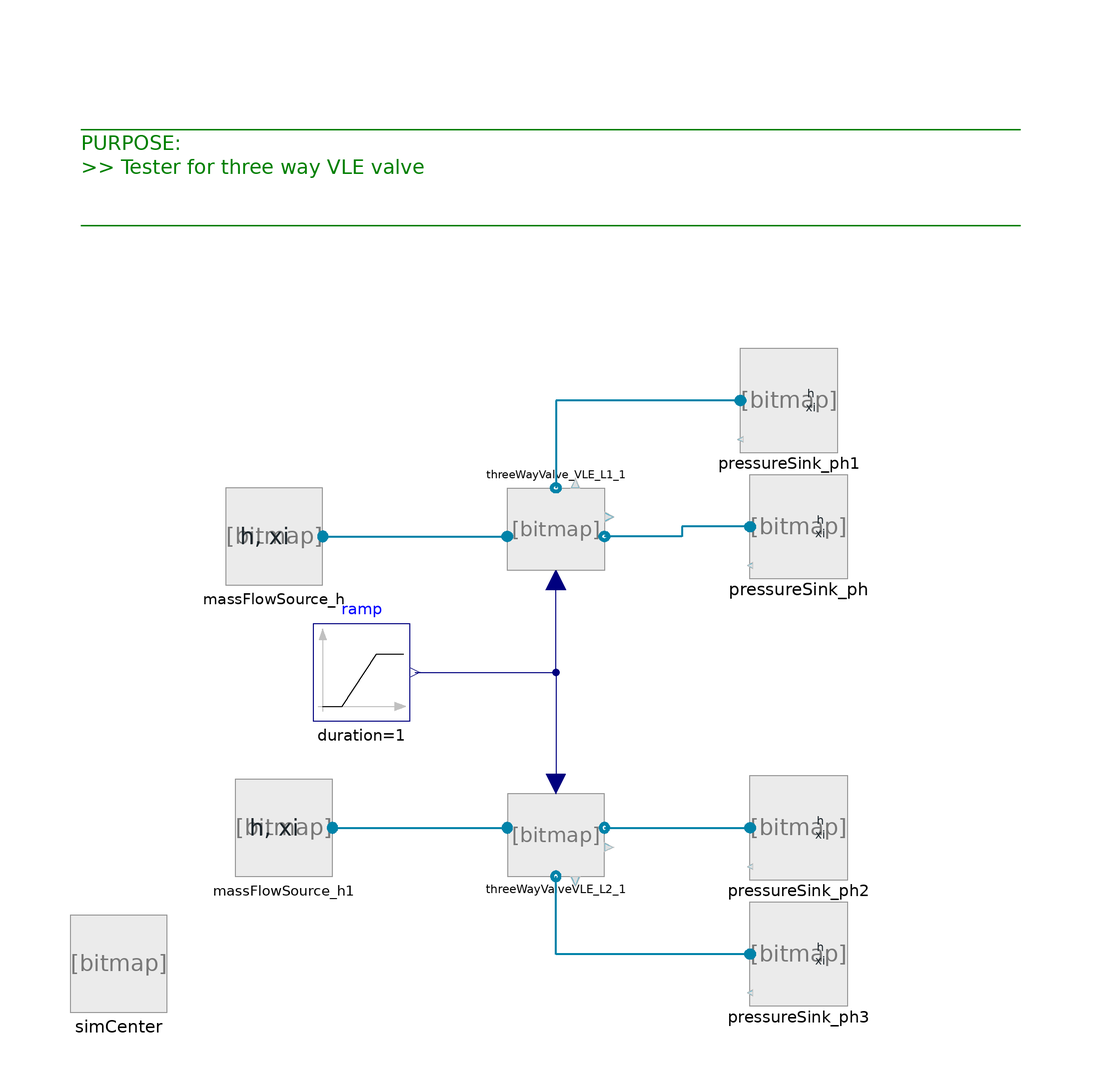

The component connection diagram of the Modelica model below, drawn from its own Placement and Line annotations.

model TestThreeWayValves

//__________________________________________________________________________//
// Component of the ClaRa library, version: 1.9.0                           //
//                                                                          //
// Licensed by the ClaRa development team under the 3-clause BSD License.   //
// Copyright  2013-2024, ClaRa development team.                            //
//                                                                          //
// The ClaRa development team consists of the following partners:           //
// TLK-Thermo GmbH (Braunschweig, Germany),                                 //
// XRG Simulation GmbH (Hamburg, Germany).                                  //
//__________________________________________________________________________//
// Contents published in ClaRa have been contributed by different authors   //
// and institutions. Please see model documentation for detailed information//
// on original authorship and copyrights.                                   //
//__________________________________________________________________________//


  extends ClaRa.Basics.Icons.PackageIcons.ExecutableExampleb50;
  ThreeWayValveVLE_L1_simple threeWayValve_VLE_L1_1(splitRatio_input=true) annotation (Placement(transformation(extent={{-6,12},{14,-6}})));
  ThreeWayValveVLE_L2 threeWayValveVLE_L2_1(splitRatio_input=true, redeclare model PressureLoss =
        ClaRa.Components.VolumesValvesFittings.Valves.Fundamentals.QuadraticFrictionNominalPointSymetric_TWV)
    annotation (Placement(transformation(extent={{-10,-9},{10,9}},
        rotation=0,
        origin={4,-59})));
  inner SimCenter simCenter(showExpertSummary=true) annotation (Placement(transformation(extent={{-96,-96},{-76,-76}})));
  BoundaryConditions.BoundaryVLE_phxi pressureSink_ph annotation (Placement(transformation(extent={{64,-6},{44,14}})));
  BoundaryConditions.BoundaryVLE_phxi pressureSink_ph1 annotation (Placement(transformation(extent={{62,20},{42,40}})));
  BoundaryConditions.BoundaryVLE_phxi pressureSink_ph2 annotation (Placement(transformation(extent={{64,-68},{44,-48}})));
  BoundaryConditions.BoundaryVLE_phxi pressureSink_ph3 annotation (Placement(transformation(extent={{64,-94},{44,-74}})));
  BoundaryConditions.BoundaryVLE_hxim_flow massFlowSource_h(m_flow_const=10) annotation (Placement(transformation(extent={{-64,-8},{-44,12}})));
  BoundaryConditions.BoundaryVLE_hxim_flow massFlowSource_h1(m_flow_const=10) annotation (Placement(transformation(extent={{-62,-68},{-42,-48}})));
  Modelica.Blocks.Sources.Ramp ramp(
    height=1,
    duration=1,
    offset=0,
    startTime=1)
    annotation (Placement(transformation(extent={{-46,-36},{-26,-16}})));
equation
  connect(pressureSink_ph1.steam_a, threeWayValve_VLE_L1_1.outlet2) annotation (
     Line(
      points={{42,30},{4,30},{4,12}},
      color={0,131,169},
      thickness=0.5,
      smooth=Smooth.None));
  connect(pressureSink_ph.steam_a, threeWayValve_VLE_L1_1.outlet1) annotation (
      Line(
      points={{44,4},{30,4},{30,2},{14,2}},
      color={0,131,169},
      thickness=0.5,
      smooth=Smooth.None));
  connect(threeWayValveVLE_L2_1.outlet1, pressureSink_ph2.steam_a) annotation (
      Line(
      points={{14,-58},{44,-58}},
      color={0,131,169},
      pattern=LinePattern.Solid,
      thickness=0.5,
      smooth=Smooth.None));
  connect(pressureSink_ph3.steam_a, threeWayValveVLE_L2_1.outlet2) annotation (
      Line(
      points={{44,-84},{4,-84},{4,-68}},
      color={0,131,169},
      thickness=0.5,
      smooth=Smooth.None));
  connect(massFlowSource_h.steam_a, threeWayValve_VLE_L1_1.inlet) annotation (
      Line(
      points={{-44,2},{-6,2}},
      color={0,131,169},
      thickness=0.5,
      smooth=Smooth.None));
  connect(massFlowSource_h1.steam_a, threeWayValveVLE_L2_1.inlet) annotation (
      Line(
      points={{-42,-58},{-6,-58}},
      color={0,131,169},
      thickness=0.5,
      smooth=Smooth.None));
  connect(ramp.y, threeWayValve_VLE_L1_1.splitRatio_external) annotation (Line(
      points={{-25,-26},{4,-26},{4,-7}},
      color={0,0,127},
      smooth=Smooth.None));
  connect(ramp.y, threeWayValveVLE_L2_1.splitRatio_external) annotation (Line(
      points={{-25,-26},{4,-26},{4,-49}},
      color={0,0,127},
      smooth=Smooth.None));
  annotation (
    Diagram(coordinateSystem(preserveAspectRatio=false, extent={{-100,-100},{100,
            100}}), graphics={    Text(
          extent={{-94,98},{104,58}},
          lineColor={0,128,0},
          horizontalAlignment=TextAlignment.Left,
          fontSize=10,
          textString="______________________________________________________________________________________________
PURPOSE:
>> Tester for three way VLE valve

______________________________________________________________________________________________
")}),
    experiment(StopTime=3),
    __Dymola_experimentSetupOutput);
end TestThreeWayValves;